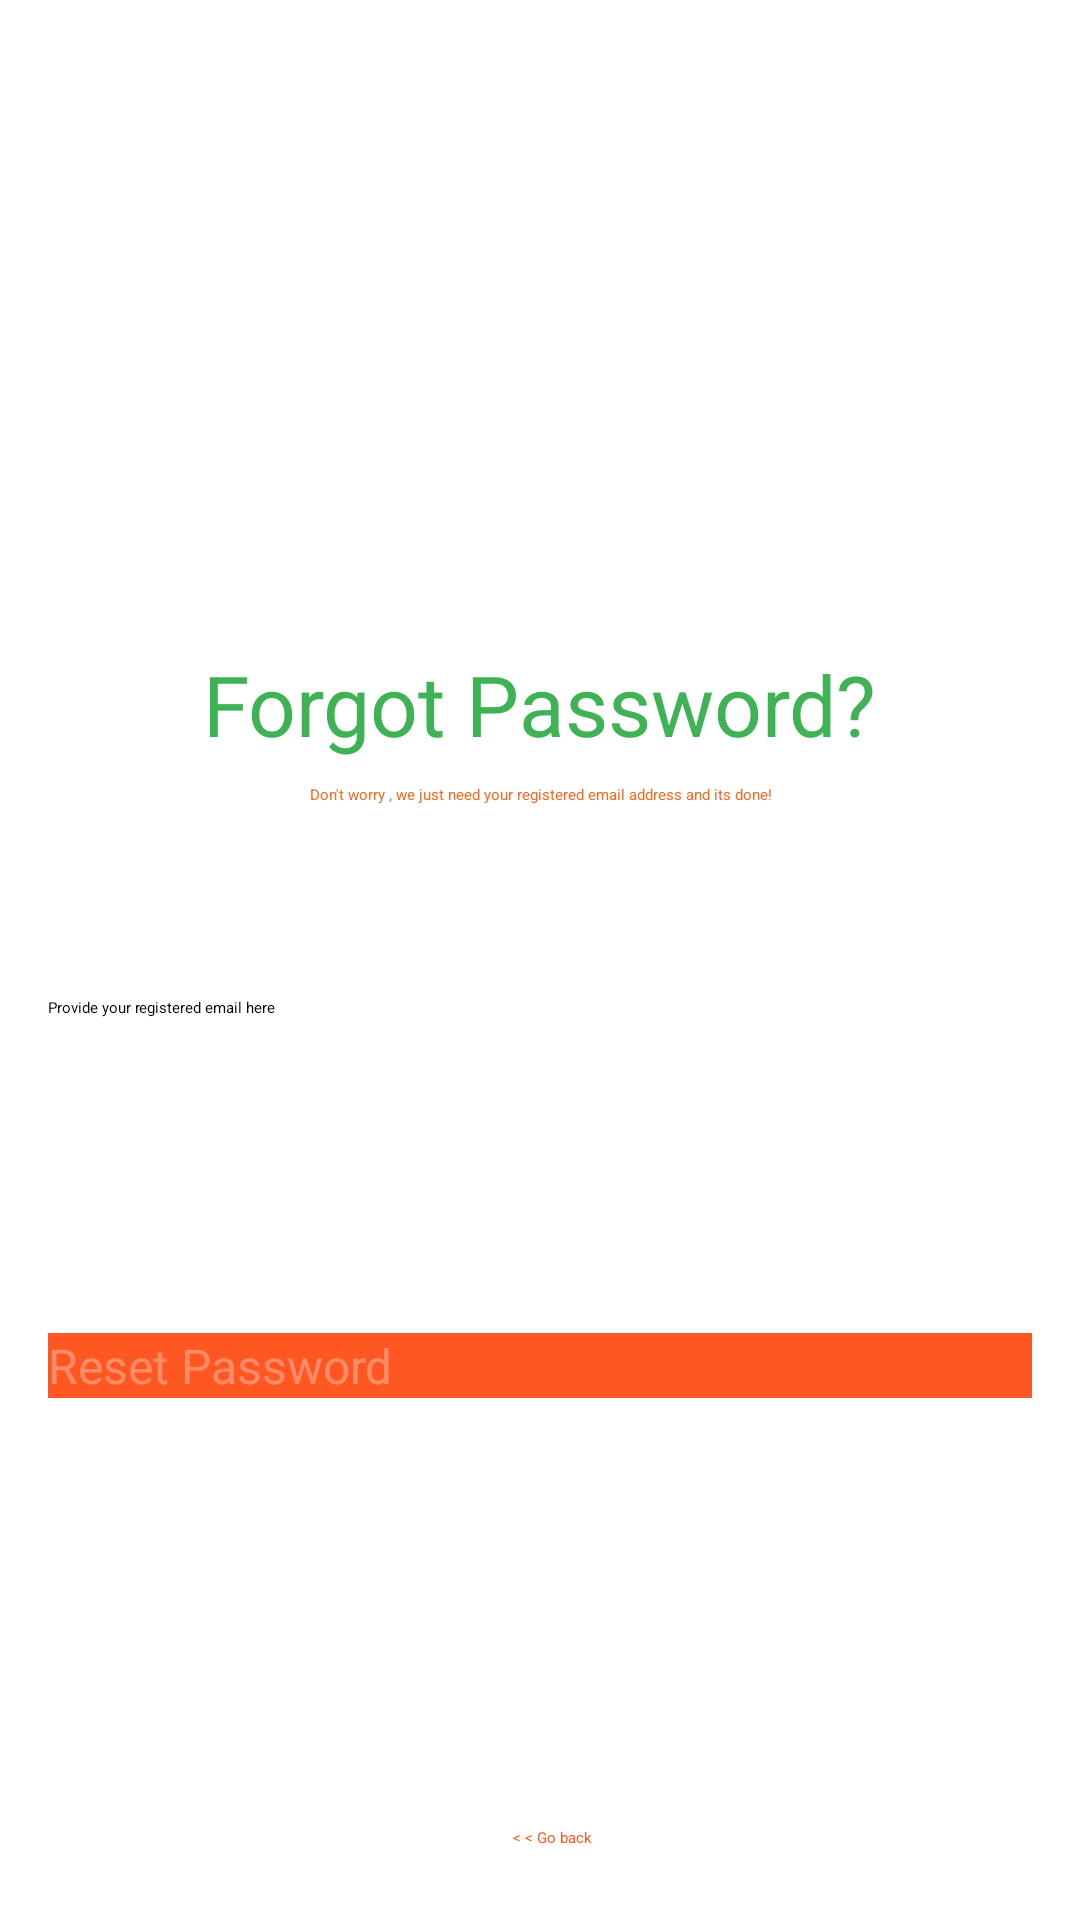

Write the Android layout XML for this screen, with the resource values it uses.
<!-- AndroidManifest.xml: application theme Theme.App.Starting -->
<!-- res/layout/activity_reset_password.xml -->
<?xml version="1.0" encoding="utf-8"?>
<androidx.constraintlayout.widget.ConstraintLayout xmlns:android="http://schemas.android.com/apk/res/android"
    xmlns:app="http://schemas.android.com/apk/res-auto"
    xmlns:tools="http://schemas.android.com/tools"
    android:layout_width="match_parent"
    android:layout_height="match_parent"
    tools:context=".activities.ResetPassword">

    <ImageView
        android:id="@+id/imageView5"
        android:layout_width="200dp"
        android:layout_height="200dp"
        android:layout_marginTop="16dp"
        android:src="@drawable/forgot_password"
        app:layout_constraintEnd_toEndOf="parent"
        app:layout_constraintStart_toStartOf="parent"
        app:layout_constraintTop_toTopOf="parent" />

    <TextView
        android:id="@+id/textView3"
        android:layout_width="wrap_content"
        android:layout_height="wrap_content"
        android:text="Forgot Password?"
        android:textColor="#3EB255"
        android:textSize="28sp"
        app:layout_constraintEnd_toEndOf="parent"
        app:layout_constraintHorizontal_bias="0.5"
        app:layout_constraintStart_toStartOf="parent"
        app:layout_constraintTop_toBottomOf="@+id/imageView5" />

    <TextView
        android:id="@+id/textView4"
        android:layout_width="270dp"
        android:layout_height="wrap_content"
        android:layout_marginStart="8dp"
        android:layout_marginTop="8dp"
        android:layout_marginEnd="8dp"
        android:text="Don't worry , we just need your registered email address and its done!"
        android:textAlignment="center"
        android:textColor="#F56920"
        app:layout_constraintEnd_toEndOf="parent"
        app:layout_constraintHorizontal_bias="0.5"
        app:layout_constraintStart_toStartOf="parent"
        app:layout_constraintTop_toBottomOf="@+id/textView3" />

    <EditText
        android:id="@+id/forgot_password_email"
        android:layout_width="0dp"
        android:layout_height="wrap_content"
        android:layout_marginStart="16dp"
        android:layout_marginTop="64dp"
        android:layout_marginEnd="16dp"
        android:backgroundTint="@color/orange"
        android:ems="10"
        android:hint="Provide your registered email here"
        android:inputType="textPersonName"
        android:minHeight="48dp"
        app:layout_constraintEnd_toEndOf="parent"
        app:layout_constraintHorizontal_bias="0.5"
        app:layout_constraintStart_toStartOf="parent"
        app:layout_constraintTop_toBottomOf="@+id/textView4" />

    <Button
        android:id="@+id/reset_password_btn"
        android:layout_width="0dp"
        android:layout_height="wrap_content"
        android:layout_marginStart="16dp"
        android:layout_marginTop="64dp"
        android:layout_marginEnd="16dp"
        android:background="@color/orange"
        android:enabled="false"
        android:text="Reset Password"
        android:textAllCaps="false"
        android:textColor="#50ffffff"
        android:textSize="16dp"
        app:layout_constraintEnd_toEndOf="parent"
        app:layout_constraintHorizontal_bias="0.5"
        app:layout_constraintStart_toStartOf="parent"
        app:layout_constraintTop_toBottomOf="@+id/forgot_password_email" />

    <TextView
        android:id="@+id/forgot_password_go_back"
        android:layout_width="wrap_content"
        android:layout_height="wrap_content"
        android:layout_marginStart="8dp"
        android:layout_marginBottom="24dp"
        android:text="&lt; &lt; Go back"
        android:textColor="@color/orange"
        app:layout_constraintBottom_toBottomOf="parent"
        app:layout_constraintEnd_toEndOf="parent"
        app:layout_constraintHorizontal_bias="0.5"
        app:layout_constraintStart_toStartOf="parent" />

    <LinearLayout
        android:id="@+id/forgot_password_icon_container"
        android:layout_width="wrap_content"
        android:layout_height="wrap_content"
        android:layout_marginStart="16dp"
        android:layout_marginEnd="16dp"
        android:orientation="horizontal"
        app:layout_constraintBottom_toTopOf="@+id/reset_password_btn"
        app:layout_constraintEnd_toEndOf="parent"
        app:layout_constraintHorizontal_bias="0.5"
        app:layout_constraintStart_toStartOf="parent"
        app:layout_constraintTop_toBottomOf="@+id/forgot_password_email"
        app:layout_constraintVertical_bias="0.5">

        <ImageView
            android:id="@+id/email_icon"
            android:layout_width="wrap_content"
            android:layout_height="wrap_content"
            android:layout_gravity="center"
            android:layout_weight="1"
            android:visibility="gone"
            app:srcCompat="@drawable/gmail_logo_2561" />

        <TextView
            android:id="@+id/email_icon_text"
            android:layout_width="wrap_content"
            android:layout_height="wrap_content"
            android:layout_marginStart="5dp"
            android:layout_weight="1"
            android:visibility="gone"
            android:text="Recovery email sent successfully!  Check your Inbox."
            android:textColor="#11A10C" />

    </LinearLayout>

    <ProgressBar
        android:id="@+id/forgot_password_progressBar"
        style="?android:attr/progressBarStyleHorizontal"
        android:layout_width="2dp"
        android:layout_height="2dp"
        android:layout_marginBottom="5dp"
        android:indeterminate="true"
        android:theme="@style/Theme.App.forgotPassword"
        android:visibility="gone"
        app:layout_constraintBottom_toTopOf="@+id/reset_password_btn"
        app:layout_constraintEnd_toEndOf="parent"
        app:layout_constraintStart_toStartOf="parent"
        app:layout_constraintTop_toBottomOf="@+id/forgot_password_icon_container" />


</androidx.constraintlayout.widget.ConstraintLayout>
<!-- resources referenced by this layout -->
<resources>
  <color name="orange">#FF5722</color>
  <!-- drawable gmail_logo_2561: vector/xml drawable (drawable, 4639 chars, omitted) -->
  <style name="Theme.App.forgotPassword" parent="Theme.MaterialComponents.DayNight.NoActionBar">
      
      <item name="colorPrimary">@color/orange</item>
      <item name="colorPrimaryVariant">@color/orange</item>
      <item name="colorOnPrimary">@color/orange</item>
      </style>
  <style name="Theme.App.Starting" parent="Theme.SplashScreen">--&gt;
              <item name="windowSplashScreenBackground">@color/orange</item>
              <item name="windowSplashScreenAnimatedIcon">@drawable/ic_baseline_shopping_cart_24</item>
              <item name="windowSplashScreenAnimationDuration">1000</item>
              <item name="postSplashScreenTheme">@style/Theme.EcommerceApp</item>
  
  
          </style>
  <!-- drawable ic_baseline_shopping_cart_24 (drawable) -->
  <vector android:height="24dp" android:tint="#FFFFFF"
      android:viewportHeight="24" android:viewportWidth="24"
      android:width="24dp" xmlns:android="http://schemas.android.com/apk/res/android">
  
      <group android:pivotX="12"
          android:pivotY="12"
          android:scaleX="0.6"
          android:scaleY="0.6">
          <path android:fillColor="@android:color/white" android:pathData="M7,18c-1.1,0 -1.99,0.9 -1.99,2S5.9,22 7,22s2,-0.9 2,-2 -0.9,-2 -2,-2zM1,2v2h2l3.6,7.59 -1.35,2.45c-0.16,0.28 -0.25,0.61 -0.25,0.96 0,1.1 0.9,2 2,2h12v-2L7.42,15c-0.14,0 -0.25,-0.11 -0.25,-0.25l0.03,-0.12 0.9,-1.63h7.45c0.75,0 1.41,-0.41 1.75,-1.03l3.58,-6.49c0.08,-0.14 0.12,-0.31 0.12,-0.48 0,-0.55 -0.45,-1 -1,-1L5.21,4l-0.94,-2L1,2zM17,18c-1.1,0 -1.99,0.9 -1.99,2s0.89,2 1.99,2 2,-0.9 2,-2 -0.9,-2 -2,-2z"/>
      </group>
  </vector>
  <style name="Theme.EcommerceApp" parent="Theme.MaterialComponents.DayNight.NoActionBar">
          
          <item name="colorPrimary">@color/orange</item>
          <item name="colorPrimaryVariant">@color/orange</item>
          <item name="colorOnPrimary">@color/white</item>
          
          <item name="colorSecondary">@color/teal_200</item>
          <item name="colorSecondaryVariant">@color/teal_700</item>
          <item name="colorOnSecondary">@color/black</item>
          
          <item name="android:statusBarColor">?attr/colorPrimaryVariant</item>
          
      </style>
  <color name="white">#FFFFFFFF</color>
  <color name="teal_200">#FF03DAC5</color>
  <color name="teal_700">#FF018786</color>
  <color name="black">#FF000000</color>
</resources>
